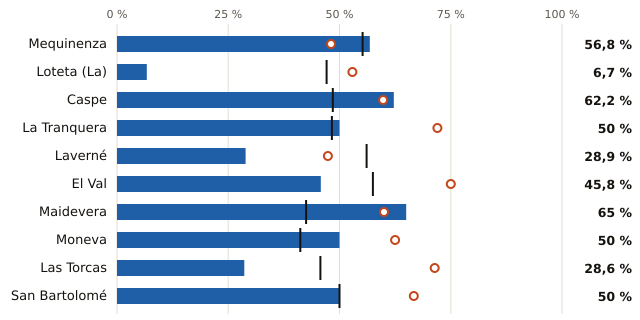

Source data for this figure (header and first rows):
embalse, pct, pct_hace_1_anio, pct_media_10_anios, vol_hm3, capacidad_hm3
Mequinenza, 56.8, 48.1, 55.2, 780.0, 1373
Loteta (La), 6.7, 52.9, 47.1, 7.0, 104.0
Caspe, 62.2, 59.8, 48.5, 51.0, 82.0
La Tranquera, 50.0, 72.0, 48.3, 41.0, 82.0
Laverné, 28.9, 47.4, 56.1, 11.0, 38.0
El Val, 45.8, 75.0, 57.5, 11.0, 24.0
Maidevera, 65.0, 60.0, 42.5, 13.0, 20.0
Moneva, 50.0, 62.5, 41.2, 4.0, 8.0
Las Torcas, 28.6, 71.4, 45.7, 2.0, 7.0
San Bartolomé, 50.0, 66.7, 50.0, 3.0, 6.0
